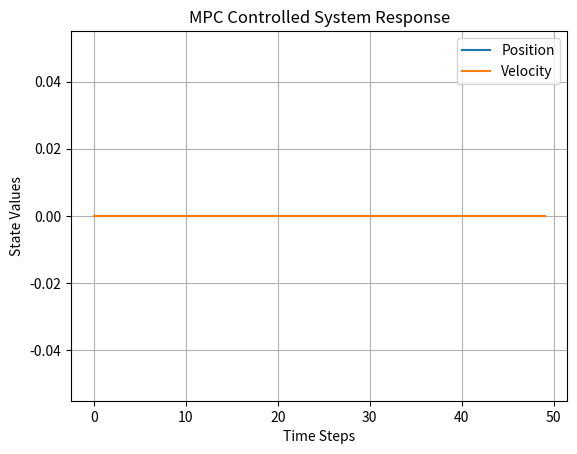

Python code for this plot:
import numpy as np
import matplotlib.pyplot as plt
from scipy.optimize import minimize

# Define system dynamics
A = np.array([[1, 1], [0, 1]])
B = np.array([[0], [1]])
Q = np.eye(2)  # State cost matrix
R = 1          # Control cost

# MPC controller parameters
N = 10  # Prediction horizon

def mpc_control(x0):
    def cost_function(u):
        x = x0.copy()
        cost = 0.0
        for i in range(N):
            x = A @ x + B.flatten() * u[i]
            cost += x.T @ Q @ x + R * (u[i] ** 2)
        return cost.item()

    u0 = np.zeros(N)  # Initial guess for control inputs
    result = minimize(cost_function, u0)
    return result.x[0]  # Return the first control input

# Initial state
x0 = np.array([0, 0])  # Starting at origin

# Simulate the system response using MPC
time_steps = 50
states = []
for _ in range(time_steps):
    u_optimal = mpc_control(x0)
    x0 = A @ x0 + B.flatten() * u_optimal  # Update state based on optimal control input
    states.append(x0)

# Plotting the results
states = np.array(states)
plt.plot(states[:, 0], label='Position')
plt.plot(states[:, 1], label='Velocity')
plt.title('MPC Controlled System Response')
plt.xlabel('Time Steps')
plt.ylabel('State Values')
plt.legend()
plt.grid()
plt.show()